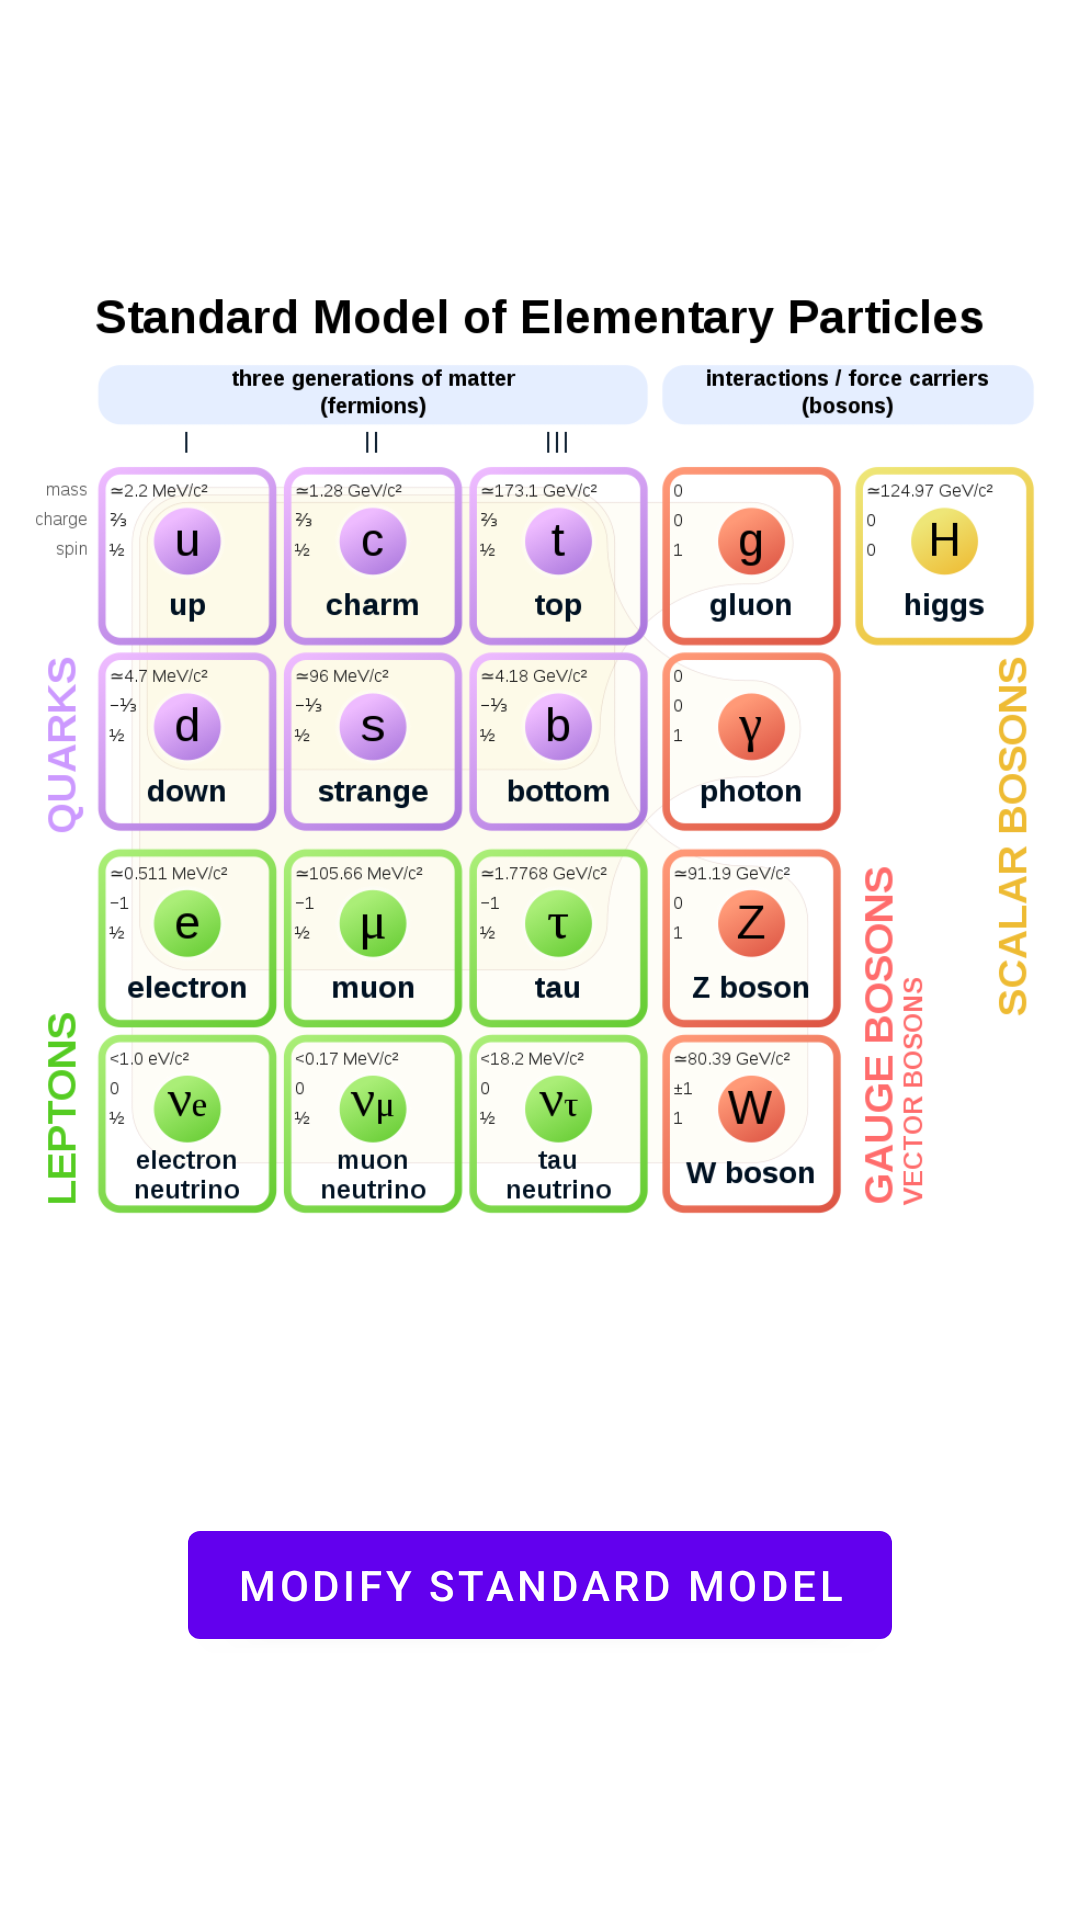

Produce the Android XML layout that renders to this screen, including the resource entries it uses.
<!-- AndroidManifest.xml: application theme Theme.Physics_model -->
<!-- res/layout/fragment_standard_model.xml -->
<?xml version="1.0" encoding="utf-8"?>
<androidx.constraintlayout.widget.ConstraintLayout xmlns:android="http://schemas.android.com/apk/res/android"
    xmlns:app="http://schemas.android.com/apk/res-auto"
    xmlns:tools="http://schemas.android.com/tools"
    android:layout_width="match_parent"
    android:layout_height="match_parent"
    tools:context=".ui.StandardModelFragment">

    <ImageView
        android:id="@+id/standardModelImage"
        android:layout_width="0dp"
        android:layout_height="wrap_content"
        android:layout_marginStart="8dp"
        android:layout_marginEnd="8dp"
        android:adjustViewBounds="true"
        app:layout_constraintBottom_toTopOf="@+id/requestPermissionsButton"
        app:layout_constraintEnd_toEndOf="parent"
        app:layout_constraintStart_toStartOf="parent"
        app:layout_constraintTop_toTopOf="parent"
        app:srcCompat="@drawable/standard_model" />

    <Button
        android:id="@+id/requestPermissionsButton"
        android:layout_width="wrap_content"
        android:layout_height="wrap_content"
        android:text="Modify Standard Model"
        app:layout_constraintBottom_toBottomOf="parent"
        app:layout_constraintEnd_toEndOf="parent"
        app:layout_constraintStart_toStartOf="parent"
        app:layout_constraintTop_toBottomOf="@+id/standardModelImage" />

</androidx.constraintlayout.widget.ConstraintLayout>
<!-- resources referenced by this layout -->
<resources>
  <!-- drawable standard_model: png bitmap (drawable, 237673 bytes) -->
  <style name="Theme.Physics_model" parent="Theme.MaterialComponents.Light.DarkActionBar">
          
          <item name="colorPrimary">@color/purple_500</item>
          <item name="colorPrimaryVariant">@color/purple_700</item>
          <item name="colorOnPrimary">@color/white</item>
          
          <item name="colorSecondary">@color/teal_200</item>
          <item name="colorSecondaryVariant">@color/teal_700</item>
          <item name="colorOnSecondary">@color/black</item>
          
          <item name="android:statusBarColor" tools:targetApi="l">?attr/colorPrimaryVariant</item>
          
      </style>
  <color name="purple_500">#FF6200EE</color>
  <color name="purple_700">#FF3700B3</color>
  <color name="white">#FFFFFFFF</color>
  <color name="teal_200">#FF03DAC5</color>
  <color name="teal_700">#FF018786</color>
  <color name="black">#FF000000</color>
</resources>
